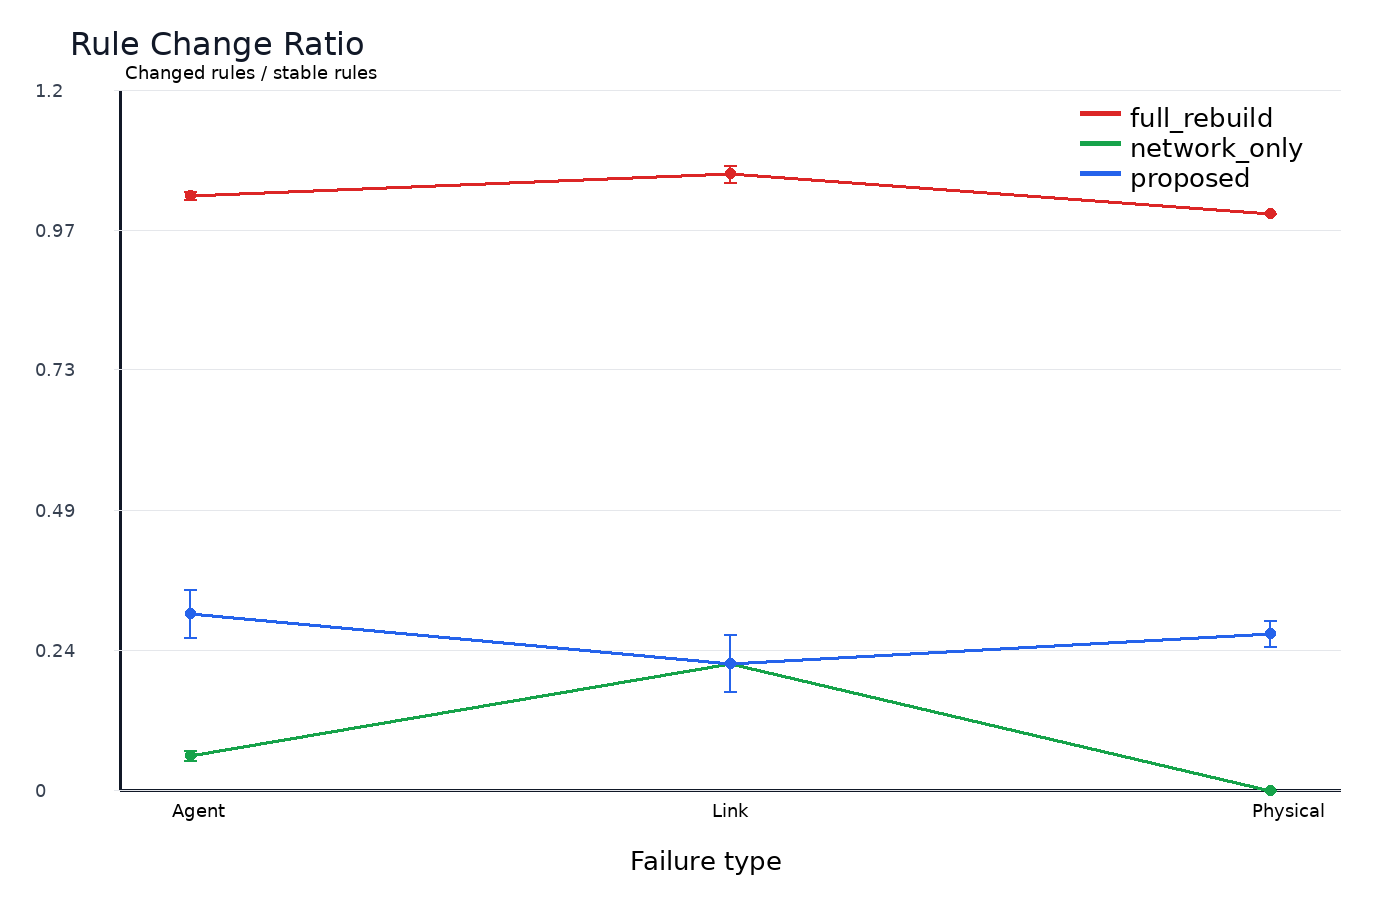

Source data for this figure (header and first rows):
x, method, mean, ci95, sample_count
Agent, full_rebuild, 1.031, 0.007228, 150
Agent, network_only, 0.06055, 0.008652, 150
Agent, proposed, 0.3058, 0.04106, 150
Link, full_rebuild, 1.068, 0.01536, 150
Link, network_only, 0.2196, 0.04936, 150
Link, proposed, 0.2196, 0.04936, 150
Physical, full_rebuild, 1.0, 0.0, 150
Physical, network_only, 0.0, 0.0, 150
Physical, proposed, 0.2714, 0.02205, 150
